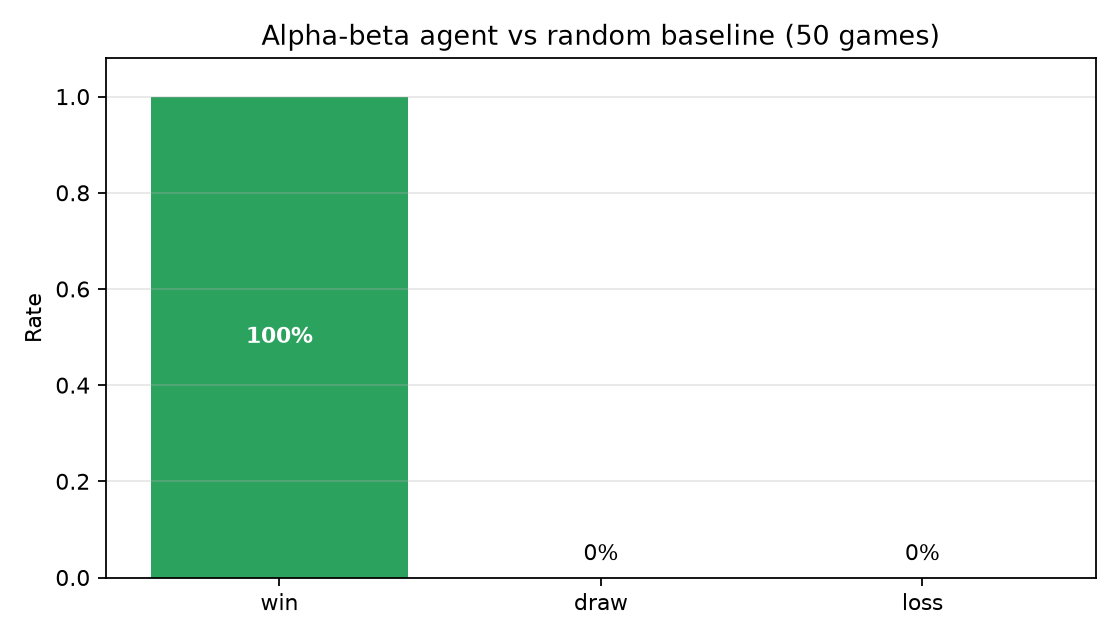

Data behind this chart, as committed beside it:
game, agent_colour, result, agent_outcome, termination, plies, duration_seconds
1, white, 1-0, win, CHECKMATE, 5, 1.558
2, black, 0-1, win, CHECKMATE, 38, 18.7
3, white, 1-0, win, CHECKMATE, 31, 15.79
4, black, 0-1, win, CHECKMATE, 36, 13.32
5, white, 1-0, win, CHECKMATE, 35, 10.84
6, black, 0-1, win, CHECKMATE, 38, 12.64
7, white, 1-0, win, CHECKMATE, 23, 8.962
8, black, 0-1, win, CHECKMATE, 30, 14.59
9, white, 1-0, win, CHECKMATE, 15, 4.792
10, black, 0-1, win, CHECKMATE, 14, 5.115
11, white, 1-0, win, CHECKMATE, 7, 2.501
12, black, 0-1, win, CHECKMATE, 34, 17.1
13, white, 1-0, win, CHECKMATE, 25, 9.477
14, black, 0-1, win, CHECKMATE, 10, 3.975
15, white, 1-0, win, CHECKMATE, 37, 13.39
16, black, 0-1, win, CHECKMATE, 14, 4.493
17, white, 1-0, win, CHECKMATE, 41, 15.35
18, black, 0-1, win, CHECKMATE, 34, 12.79
19, white, 1-0, win, CHECKMATE, 33, 20.43
20, black, 0-1, win, CHECKMATE, 32, 9.314
21, white, 1-0, win, CHECKMATE, 37, 16.91
22, black, 0-1, win, CHECKMATE, 18, 5.332
23, white, 1-0, win, CHECKMATE, 35, 11.48
24, black, 0-1, win, CHECKMATE, 48, 11.12
25, white, 1-0, win, CHECKMATE, 31, 10.33
26, black, 0-1, win, CHECKMATE, 42, 22.39
27, white, 1-0, win, CHECKMATE, 35, 20.16
28, black, 0-1, win, CHECKMATE, 20, 4.855
29, white, 1-0, win, CHECKMATE, 31, 12.65
30, black, 0-1, win, CHECKMATE, 52, 20.65
31, white, 1-0, win, CHECKMATE, 13, 3.84
32, black, 0-1, win, CHECKMATE, 8, 1.968
33, white, 1-0, win, CHECKMATE, 15, 5.039
34, black, 0-1, win, CHECKMATE, 24, 10.53
35, white, 1-0, win, CHECKMATE, 25, 7.441
36, black, 0-1, win, CHECKMATE, 32, 9.83
37, white, 1-0, win, CHECKMATE, 19, 5.773
38, black, 0-1, win, CHECKMATE, 48, 15.29
39, white, 1-0, win, CHECKMATE, 31, 14.03
40, black, 0-1, win, CHECKMATE, 26, 11.07
41, white, 1-0, win, CHECKMATE, 37, 12.45
42, black, 0-1, win, CHECKMATE, 82, 21.9
43, white, 1-0, win, CHECKMATE, 47, 12.86
44, black, 0-1, win, CHECKMATE, 36, 13.63
45, white, 1-0, win, CHECKMATE, 27, 9.904
46, black, 0-1, win, CHECKMATE, 52, 22.6
47, white, 1-0, win, CHECKMATE, 21, 10.94
48, black, 0-1, win, CHECKMATE, 72, 28.56
49, white, 1-0, win, CHECKMATE, 17, 5.603
50, black, 0-1, win, CHECKMATE, 48, 18.62
